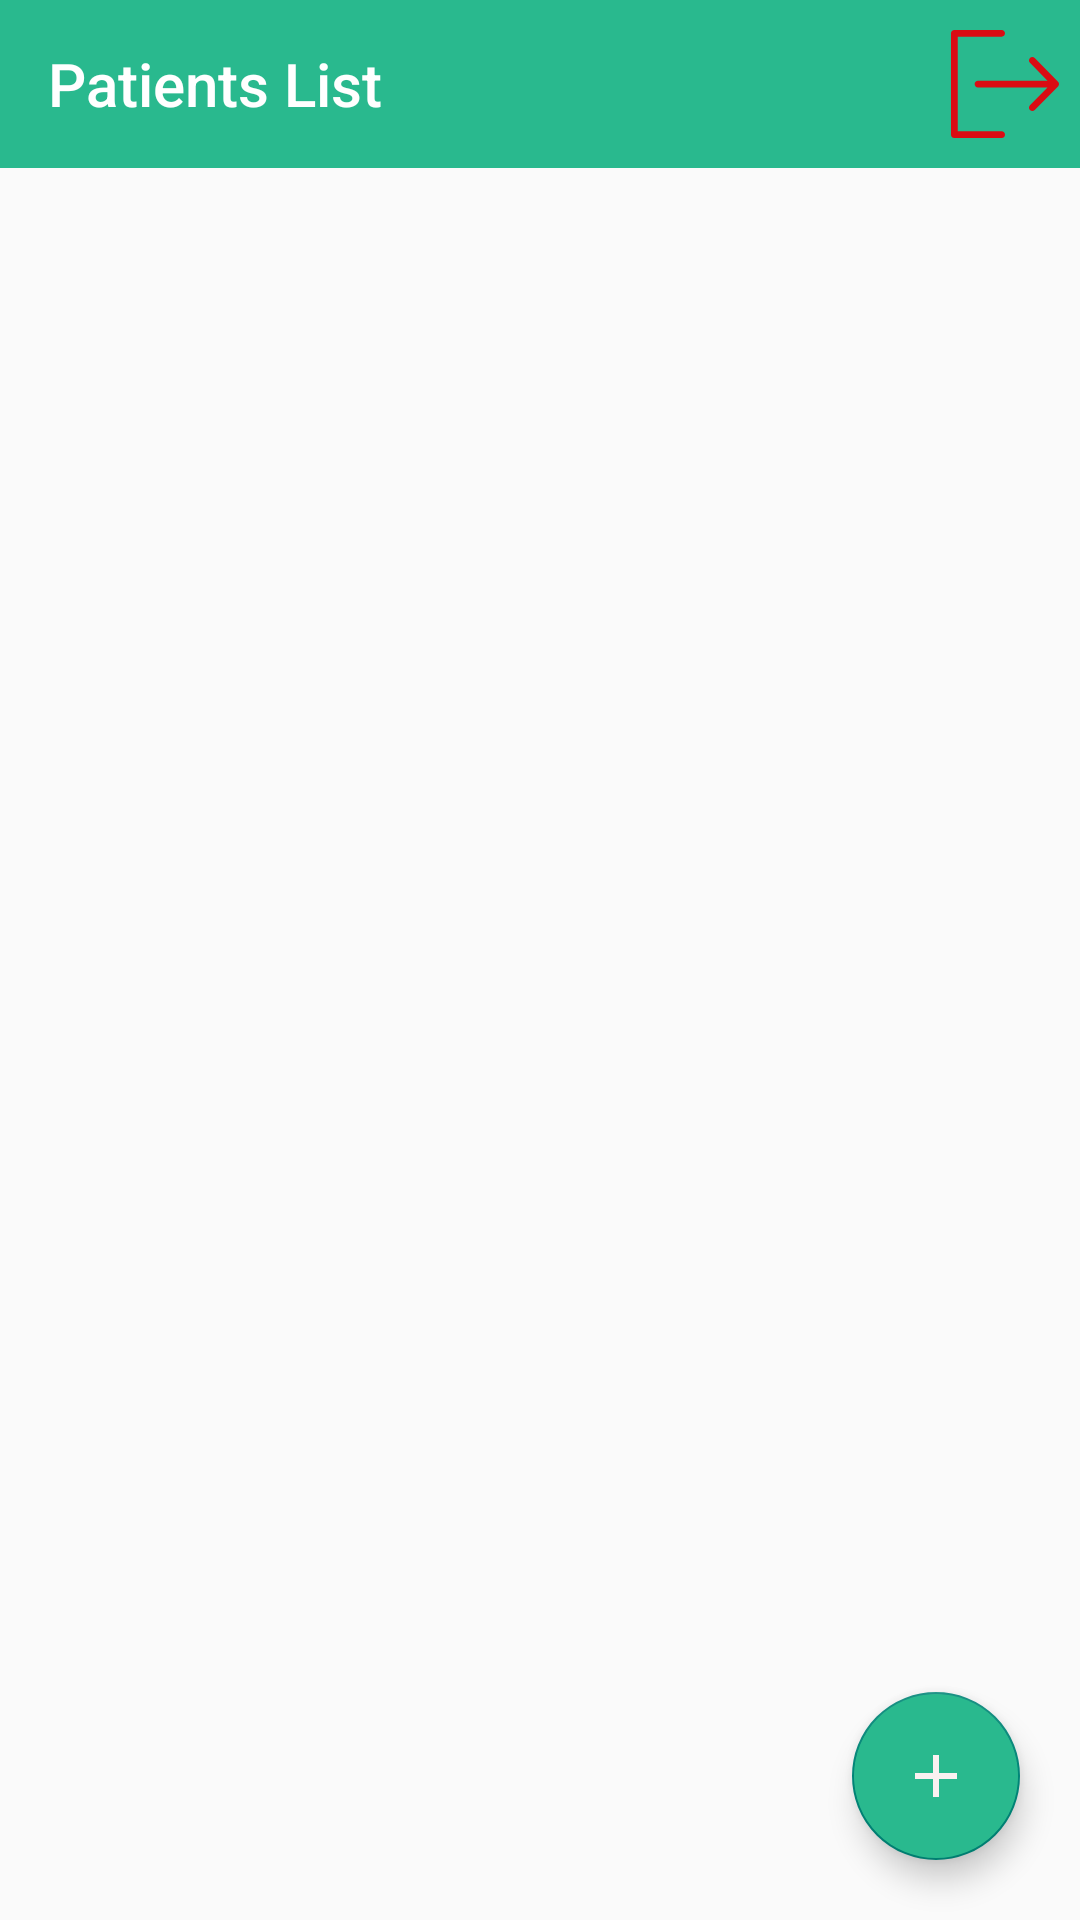

The Android layout XML behind this screen, and the referenced resources:
<!-- AndroidManifest.xml: application theme Theme.GraduationProject -->
<!-- res/layout/fragment_patients_list.xml -->
<?xml version="1.0" encoding="utf-8"?>
<androidx.constraintlayout.widget.ConstraintLayout xmlns:android="http://schemas.android.com/apk/res/android"
    xmlns:app="http://schemas.android.com/apk/res-auto"
    xmlns:tools="http://schemas.android.com/tools"
    android:layout_width="match_parent"
    android:layout_height="match_parent"
    tools:context=".ui.patientrecords.PatientsListFragment">

    <com.google.android.material.appbar.AppBarLayout
        android:id="@+id/fragment_patients_list_appbar"
        android:layout_width="match_parent"
        android:layout_height="wrap_content"
        android:theme="@style/ThemeOverlay.AppCompat.Dark.ActionBar"
        app:layout_constraintEnd_toEndOf="parent"
        app:layout_constraintStart_toStartOf="parent"
        app:layout_constraintTop_toTopOf="parent">

        <androidx.appcompat.widget.Toolbar
            android:id="@+id/fragment_patients_list_toolbar"
            android:layout_width="match_parent"
            android:layout_height="?attr/actionBarSize"
            android:background="?attr/colorPrimary"
            app:layout_scrollFlags="scroll|enterAlways"
            app:title="Patients List"
            app:titleTextColor="@android:color/white">


            <ImageView
                android:id="@+id/log_out_image_view"
                android:layout_width="wrap_content"
                android:layout_height="wrap_content"
                android:layout_gravity="end"
                android:layout_marginStart="10sp"
                android:layout_marginTop="10sp"
                android:layout_marginBottom="10sp"
                android:clickable="true"
                android:src="@drawable/logout_svgrepo_com"

                android:focusable="true" />

        </androidx.appcompat.widget.Toolbar>

    </com.google.android.material.appbar.AppBarLayout>

    <androidx.recyclerview.widget.RecyclerView
        android:id="@+id/patients_list_recycler_view"
        android:layout_width="match_parent"
        android:layout_height="0dp"
        app:layout_constraintBottom_toBottomOf="parent"
        app:layout_constraintTop_toBottomOf="@+id/fragment_patients_list_appbar"
        tools:listitem="@layout/item_patient" />

    <TextView
        android:id="@+id/no_patients_text_view"
        android:layout_width="match_parent"
        android:layout_height="wrap_content"
        android:text="You no patients added yet!!"
        android:textAlignment="center"
        android:textColor="@color/black"
        android:textSize="25dp"
        android:textStyle="bold"
        android:visibility="gone"
        app:layout_constraintBottom_toBottomOf="parent"
        app:layout_constraintEnd_toEndOf="parent"
        app:layout_constraintStart_toStartOf="parent"
        app:layout_constraintTop_toTopOf="parent" />

    <com.google.android.material.floatingactionbutton.FloatingActionButton
        android:id="@+id/add_new_patient_button"
        android:layout_width="wrap_content"
        android:layout_height="wrap_content"
        android:layout_margin="20dp"
        android:backgroundTint="@color/primary_color"
        android:contentDescription="Add new patient"
        android:src="@drawable/baseline_add_24"
        app:layout_constraintBottom_toBottomOf="parent"
        app:layout_constraintEnd_toEndOf="parent" />

</androidx.constraintlayout.widget.ConstraintLayout>
<!-- res/layout/item_patient.xml (included above) -->
<androidx.cardview.widget.CardView xmlns:android="http://schemas.android.com/apk/res/android"
    xmlns:app="http://schemas.android.com/apk/res-auto"
    android:layout_width="match_parent"
    android:layout_height="wrap_content"
    android:layout_margin="10dp"
    app:cardCornerRadius="8dp"
    app:cardElevation="4dp">
    <LinearLayout
        android:layout_width="match_parent"
        android:layout_height="wrap_content"
        android:orientation="vertical"
        android:padding="16dp">

        <TextView
            android:id="@+id/text_view_name"
            android:layout_width="match_parent"
            android:layout_height="wrap_content"
            android:text="Patient Name"
            android:textColor="@color/black"
            android:textSize="25sp"
            android:textStyle="bold" />

        <TextView
            android:id="@+id/text_view_age"
            android:layout_width="match_parent"
            android:layout_height="wrap_content"
            android:text="Age"
            android:textColor="@color/black"
            android:textSize="20sp"

            />

        <TextView
            android:id="@+id/text_view_gender"
            android:layout_width="match_parent"
            android:layout_height="wrap_content"
            android:text="gender"
            android:textColor="@color/black"
            android:textSize="20sp"

            />
        <TextView
            android:id="@+id/text_view_created_at"
            android:layout_width="match_parent"
            android:layout_height="wrap_content"
            android:text="Created at"
            android:textColor="@color/black"
            android:textSize="20sp"

            />

    </LinearLayout>

</androidx.cardview.widget.CardView>
<!-- resources referenced by this layout -->
<resources>
  <color name="black">#FF000000</color>
  <color name="primary_color">#29b98e</color>
  <!-- drawable baseline_add_24 (drawable) -->
  <vector android:height="24dp" android:tint="#FAF1F1"
      android:viewportHeight="24" android:viewportWidth="24"
      android:width="24dp" xmlns:android="http://schemas.android.com/apk/res/android">
      <path android:fillColor="@android:color/white" android:pathData="M19,13h-6v6h-2v-6H5v-2h6V5h2v6h6v2z"/>
  </vector>
  <!-- drawable logout_svgrepo_com (drawable) -->
  <vector android:height="50dp" android:viewportHeight="384.97"
      android:viewportWidth="384.97" android:width="50dp" xmlns:android="http://schemas.android.com/apk/res/android">
      <path android:fillColor="#DA0C13" android:pathData="M180.46,360.91H24.06V24.06h156.39c6.64,0 12.03,-5.39 12.03,-12.03s-5.39,-12.03 -12.03,-12.03H12.03C5.39,0 0,5.39 0,12.03V372.94c0,6.64 5.39,12.03 12.03,12.03h168.42c6.64,0 12.03,-5.39 12.03,-12.03C192.49,366.3 187.1,360.91 180.46,360.91z"/>
      <path android:fillColor="#DA0C13" android:pathData="M381.48,184.09l-83.01,-84.2c-4.7,-4.75 -12.32,-4.74 -17.01,0c-4.7,4.74 -4.7,12.44 0,17.18l62.56,63.46H96.28c-6.64,0 -12.03,5.44 -12.03,12.15c0,6.71 5.39,12.15 12.03,12.15h247.74l-62.56,63.46c-4.7,4.75 -4.7,12.44 0,17.18c4.7,4.75 12.32,4.75 17.01,0l83,-84.2C386.11,196.59 386.16,188.76 381.48,184.09z"/>
  </vector>
  <style name="Theme.GraduationProject" parent="Theme.AppCompat.Light.NoActionBar">
          
          <item name="colorPrimary">@color/primary_color</item>
          <item name="colorPrimaryVariant">@color/primary_color</item>
          <item name="colorOnPrimary">@color/white</item>
          
          <item name="colorSecondary">@color/teal_200</item>
          <item name="colorSecondaryVariant">@color/teal_700</item>
          <item name="colorOnSecondary">@color/black</item>
          
          <item name="android:statusBarColor">?attr/colorPrimaryVariant</item>
          
      </style>
  <color name="white">#ffffff</color>
  <color name="teal_200">#FF03DAC5</color>
  <color name="teal_700">#FF018786</color>
</resources>
